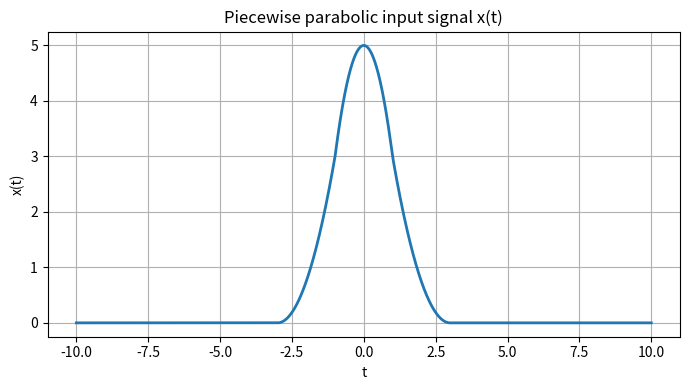
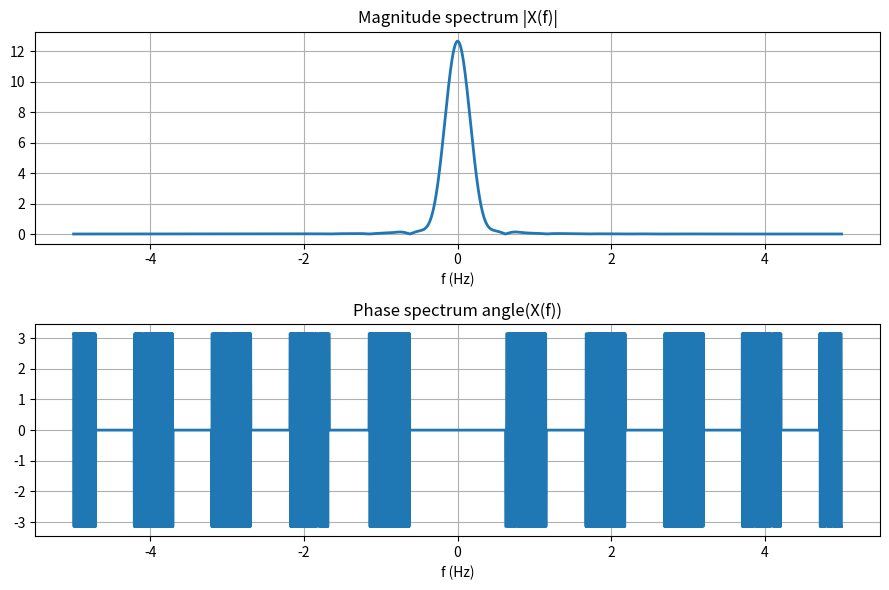

Recreate these plots in Python, in order.
"""
CSE 220: Online B1-B2
Topic   : Parseval's theorem for a piecewise-parabolic signal
          Integral |x(t)|^2 dt  =  Integral |X(f)|^2 df

Signal (from the figure): a symmetric bump on t in [-3,3], peak value 5 at t=0,
built from two parabola pieces, zero for |t|>3:
    - |t| <= 1 :  x(t) = 5 - 2 t^2                 (peak 5 at 0, value 3 at |t|=1)
    - 1<=|t|<=3:  x(t) = 3 * ((3-|t|)/2)^2          (continuous with the above,
                                                       reaches 0 at |t|=3)
    - |t|  > 3 :  x(t) = 0

*** IMPORTANT ASSUMPTION ***
The exact coefficients of the two parabola pieces were not fully legible from the
scanned figure (only "peak 5 at t=0" and "reaches 0 by |t|=3" are certain). The two
formulas above were chosen to (a) be genuine parabolas, (b) match those two visible
facts, and (c) be continuous at the t=+-1 junction. If your copy of the figure shows
different numbers, just edit `left_piece` / `right_piece` below - the rest of the
pipeline (FT/IFT/Parseval) does not change.
"""

import numpy as np
import matplotlib.pyplot as plt

trapz = np.trapezoid if hasattr(np, "trapezoid") else np.trapz


# ----------------------------- OOP framework (from your offline) ------------------
class SignalGenerator:
    def __init__(self, t):
        self.t = np.asarray(t, dtype=float)

    def piecewise_parabola(self):
        """Builds the bump described above. Edit the two parabola formulas here
        if your exact figure differs."""
        t = self.t
        x = np.zeros_like(t)

        inner = np.abs(t) <= 1
        outer = (np.abs(t) > 1) & (np.abs(t) <= 3)

        left_piece = 5 - 2 * t[inner] ** 2
        right_piece = 3 * ((3 - np.abs(t[outer])) / 2) ** 2

        x[inner] = left_piece
        x[outer] = right_piece
        return x


class CFTAnalyzer:
    """Forward/Inverse CFT via trapz only (mirrors your offline FT/IFT code)."""

    def __init__(self, t):
        self.t = np.asarray(t, dtype=float)

    def cft(self, x, f):
        x = np.asarray(x)
        f = np.asarray(f, dtype=float)
        X = np.empty(len(f), dtype=complex)
        for i, fi in enumerate(f):
            X[i] = trapz(x * np.exp(-1j * 2 * np.pi * fi * self.t), self.t)
        return X

    def icft(self, X, f, t_out=None):
        if t_out is None:
            t_out = self.t
        X = np.asarray(X)
        f = np.asarray(f, dtype=float)
        x = np.empty(len(t_out), dtype=complex)
        for i, ti in enumerate(t_out):
            x[i] = trapz(X * np.exp(1j * 2 * np.pi * f * ti), f)
        return x

    @staticmethod
    def energy_time(t, x):
        return float(trapz(np.abs(x) ** 2, t))

    @staticmethod
    def energy_freq(f, X):
        return float(trapz(np.abs(X) ** 2, f))


# ----------------------------- main experiment -------------------------------------
if __name__ == "__main__":
    t = np.linspace(-10, 10, 4000)     # wide enough to safely include the [-3,3] support
    sg = SignalGenerator(t)
    x = sg.piecewise_parabola()

    plt.figure(figsize=(7, 4))
    plt.plot(t, x, lw=2)
    plt.title("Piecewise parabolic input signal x(t)")
    plt.xlabel("t"); plt.ylabel("x(t)"); plt.grid(True)
    plt.tight_layout(); plt.show()

    # frequency axis wide/fine enough to capture essentially all the signal energy
    f = np.linspace(-5, 5, 4000)
    an = CFTAnalyzer(t)
    X = an.cft(x, f)

    fig, axes = plt.subplots(2, 1, figsize=(9, 6))
    axes[0].plot(f, np.abs(X), lw=2)
    axes[0].set_title("Magnitude spectrum |X(f)|")
    axes[0].set_xlabel("f (Hz)"); axes[0].grid(True)
    axes[1].plot(f, np.angle(X), lw=2)
    axes[1].set_title("Phase spectrum angle(X(f))")
    axes[1].set_xlabel("f (Hz)"); axes[1].grid(True)
    plt.tight_layout(); plt.show()

    # ---- Parseval's theorem check --------------------------------------------
    E_time = an.energy_time(t, x)
    E_freq = an.energy_freq(f, X)
    rel_err = abs(E_time - E_freq) / E_time

    print(f"Energy in time domain   Integral |x(t)|^2 dt  = {E_time:.6f}")
    print(f"Energy in freq domain   Integral |X(f)|^2 df  = {E_freq:.6f}")
    print(f"Relative error                                = {rel_err:.3e}")

    # ---- sanity check: IFT should reconstruct x(t) -----------------------------
    x_rec = an.icft(X, f, t)
    recon_mse = float(np.mean((np.abs(x_rec) - x) ** 2))
    print(f"Reconstruction MSE (IFT(CFT(x)) vs x)          = {recon_mse:.3e}")

    print("\nComment: the relative error between time- and frequency-domain energy is\n"
          "expected to be small (well under 1%) with a fine grid and a frequency axis\n"
          "wide enough to capture the spectrum's significant energy, confirming\n"
          "Parseval's theorem for this signal.")
